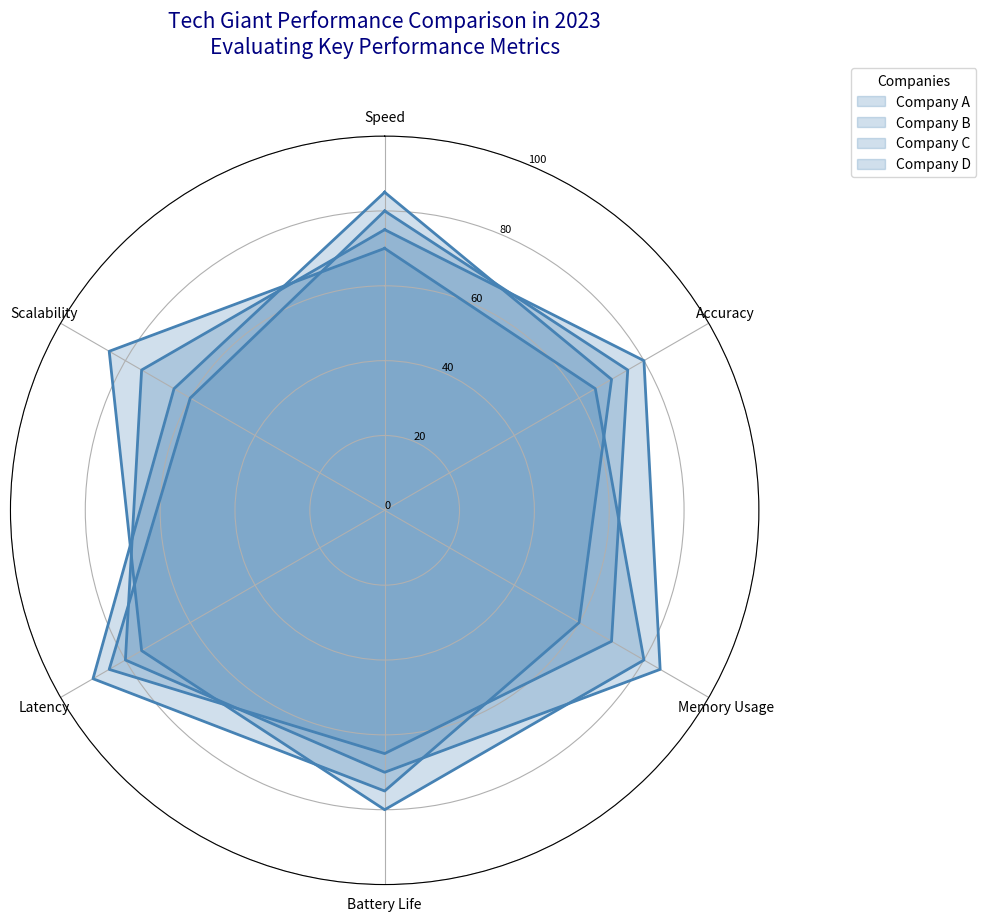

Write the Python code that produced this figure.
import numpy as np
import matplotlib.pyplot as plt

aspects = ['Speed', 'Accuracy', 'Memory Usage', 'Battery Life', 'Latency', 'Scalability']
num_aspects = len(aspects)

companyA_scores = [85, 70, 60, 75, 90, 65]
companyB_scores = [80, 75, 70, 65, 85, 60]
companyC_scores = [75, 80, 85, 70, 80, 75]
companyD_scores = [70, 65, 80, 80, 75, 85]

data = [companyA_scores, companyB_scores, companyC_scores, companyD_scores]

names = ['Company A', 'Company B', 'Company C', 'Company D']
single_color = '#4682B4'  # A shade of blue

angles = np.linspace(0, 2 * np.pi, num_aspects, endpoint=False).tolist()
angles += angles[:1]

fig, ax = plt.subplots(figsize=(10, 10), subplot_kw=dict(polar=True))

# Apply single color to all data groups
for idx, (scores, name) in enumerate(zip(data, names)):
    scores += scores[:1]
    ax.fill(angles, scores, color=single_color, alpha=0.25, label=name)
    ax.plot(angles, scores, linewidth=2, linestyle='solid', color=single_color)

ax.set_theta_offset(np.pi / 2)
ax.set_theta_direction(-1)

ax.set_xticks(angles[:-1])
ax.set_xticklabels(aspects, fontsize=10)

ax.set_ylim(0, 100)
ax.set_yticks(range(0, 101, 20))
ax.set_yticklabels(map(str, range(0, 101, 20)), fontsize=8)

plt.title('Tech Giant Performance Comparison in 2023\nEvaluating Key Performance Metrics', size=15, color='navy', y=1.1, ha='center')
ax.legend(loc='upper right', bbox_to_anchor=(1.3, 1.1), title="Companies")

plt.tight_layout()
plt.show()
